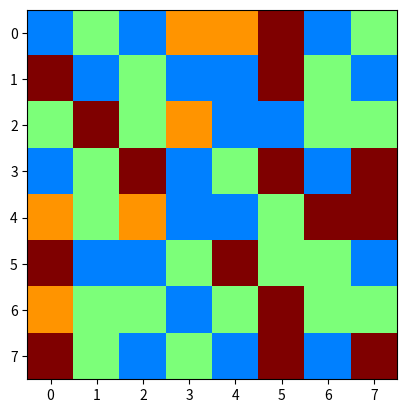

Write Python code to recreate this figure. (Note: this script raises an exception after producing the figure.)
"""
Created on 16/03/2023
[redacted]
"""
import matplotlib.pyplot as plt
import random

def switch_directions(grille,i,j,choix_directions,compteur_coups):
    '''Automatise les changements de bonbons en fonction de la direction
    a besoin de la direction, des coordonnées du bonbon visé, de la grille et du compteur de coups
    effectue le changement;
    s'il n'est pas valable, switch = False, le compteur ne varie pas, la grille revient à son état d'origine
    S'il est valable, la grille est modifiée, le compteur de coups augmente, switch = true, on sort de la boucle
    renvoie: le booléen switch, le compteur, la grille (modifiée ou non)
    '''
    switch_direction = False
    if choix_directions == "haut":
        a = -1
        b = 0
    if choix_directions == "bas":
        a = 1
        b = 0
    if choix_directions == "droite":
        a = 0
        b = 1
    if choix_directions == "gauche":
        a = 0
        b = -1
    grille[i][j],grille[i+a][j+b]=grille[i+a][j+b],grille[i][j]
    if detecte_coordonnees_combinaison(grille,i,j) == [] and detecte_coordonnees_combinaison(grille,i+a,j+b) == []:
        grille[i][j],grille[i+a][j+b]=grille[i+a][j+b],grille[i][j]
        print("Veuillez jouer un coup valable qui créé une combinaison")
    else :
        switch_direction = True
        compteur_coups += 1
    return switch_direction,compteur_coups,grille

def echange_coords(grille,compteur_coups):
    '''
    Tant qu'un changement valable n'a pas été effectué:
    demande à l'utlisiateur un jeu de coordonnées
    vérifie s'il existe des bonbons dans les quatre directions
    propose à l'utilisateur de choisir une des directions possibles
    si ce changement créé une nouvelle combinaison, on échange les bonbons
    si ce changement ne crée pas de nouvelle combinaison, on redemande un nouveau jeu de coordonnées qui marche
    renvoie la grille avec les bonbons échangés.
    '''
    switch = False
    while not switch:

        gauche = True
        droite = True
        haut = True
        bas = True
        
        i = int(input("Entrer la ligne du bonbon séléctionné : "))
        j = int(input("Entrer la colonne du bonbon séléctionné : "))
        
        if i == 0:
            haut = False
        if i == len(grille)-1:
            bas = False
        if j == 0:
            gauche = False
        if j == len(grille)-1:
            droite = False
            
        directions_txt = ["gauche","droite","haut","bas"]
        directions_bool = [gauche,droite,haut,bas]
        
        directions_possibles = []
        for i in range(len(directions_bool)):
            if directions_bool[i] == True:
                directions_possibles.append(directions_txt[i])
                
        choix_directions = input("Veuillez choisir une direction parmi: " + ", ".join(directions_possibles) + "\n")
        choix_directions = choix_directions.lower()    
    
        if choix_directions not in directions_possibles:
            print("ce n'est pas une direction valable")
        else:
            switch,compteur_coups,grille = switch_directions(grille,i,j,choix_directions,compteur_coups)

    return grille,compteur_coups


def scotch(grille):
    """à patir d'une grille donnée, renvoie cette même grille entouré d'un scotch(de 0)
    """
    grille_scotch=[]
    ligne=[]
    for i in range (len(grille)+2):
        ligne.append(0)
    grille_scotch.append(ligne)
    ligne_s=[]
    for i in range (len(grille)):
        ligne_s.append(0)
        for j in range(len(grille)):
            ligne_s.append(grille[i][j])
        ligne_s.append(0)
        grille_scotch.append(ligne_s)
        ligne_s=[]
    grille_scotch.append(ligne)
    return (grille_scotch)    


def detecte_coordonnees_combinaison(grille,i,j):
    """Renvoie une liste contenant les coordonnées de tout
    les bonbons appartenant à la combinaison du bonbon (i,j)
    """
    ##on utilise i et j pour la grille sans scotch et ibis et jbis sont les meme bonbon mais pour la grille avec scotch
    ##ajout du scotch à la grille donné 
    grille_combi=scotch(grille)
    ##comme grille entourée du scotch, on rajoute +1 au coordonnée du bonbon que l'on appelera ibis et jbis 
    ibis=i+1
    jbis=j+1
    etat_bonbon=grille_combi[ibis][jbis] ##correspond au nombre que porte la case 
    liste_combi=[] ##liste combinaison locale  
    liste_combi_f=[]## liste combinaison final
    
    while ibis>0 and grille_combi[ibis-1][jbis]==etat_bonbon: ##on monte d'abord 
        ibis-=1
        liste_combi.append([ibis-1,jbis-1])
    ibis=i+1##on réinitialise ibis a la position du bonbon 
    
    while ibis<(len(grille_combi)-1) and grille_combi[ibis+1][jbis]==etat_bonbon: ##on descend 
        ibis+=1
        liste_combi.append([ibis-1,jbis-1])
    ibis=i+1 ##on réinitialise ibis à la position du bonbon 
    if len(liste_combi)<2:
        liste_combi=[]
    else:liste_combi_f+=liste_combi
    
    liste_combi=[]  ##on réinitialise la liste de combinaison (on s'occupe maitenant de la ligne) 
    while jbis>0 and grille_combi[ibis][jbis-1]==etat_bonbon:## a gauche
        jbis-=1
        liste_combi.append([ibis-1,jbis-1])
    
    jbis=j+1 ##on réinitialise jbis à la position du bonbon 
    
    while jbis<(len(grille_combi)-1) and grille_combi[ibis][jbis+1]==etat_bonbon: ##à droite
        jbis+=1
        liste_combi.append([ibis-1,jbis-1])
    jbis=i+1 ##on réinitialise jbis à la position du bonbon 
    if len(liste_combi)<2:
        liste_combi=[]
    else:liste_combi_f+=liste_combi
    
    
    if len(liste_combi_f)>=2:
        liste_combi_f.append([i,j])
        
    return(liste_combi_f)
        

    
def recherche_combinaison_grille(grille):
    '''parcourt toute la grille et trouve toutes les combinaisons pour les mettre dans une liste (ttes_combis)
    parcourt ttes_combis et supprime toutes les listes dupliquées pour avoir une seule liste par combinaison dans la grille
    renvoie la liste de ttes_combis'''
    ttes_combis = []
    for i in range (len(grille)):
        for j in range(len(grille)):
            if (not detecte_coordonnees_combinaison(grille,i,j) in ttes_combis) and detecte_coordonnees_combinaison(grille,i,j) != []:
                ttes_combis += (detecte_coordonnees_combinaison(grille,i,j))
    return ttes_combis


def gravite(grille):
    """
    Renvoie une liste a laquelle elle a appliquée la gravité sur toutes les cases
    
    Parameters : Grille initiale
    Output : Grille avec gravitée appliquée
    """
    g = []
    for l in grille:
        g.append(l.copy())
    nontrie = True
    while nontrie: 
        for l in range(len(g)-1,0,-1):
            for c in range(len(g)):
                if g[l][c] == 0:
                    g[l][c] = g[l-1][c]
                    g[l-1][c] = 0
    return(g)


def elimination(grille,liste_combi,score):
    """
    fonction qui remplace par des zéros les valeurs dans les cases dont les 
    coordonnées apparaissent dans liste_combi
    rajoute à la variable score le nombre de valeurs modifiées
    
    Parameters
    ----------
    grille : tableau 2D
    liste_combi : tableau 2D
    score : int

    Returns
    -------
    grille, score (modifiés)

    """
    for i in range(len(liste_combi)):
        x = liste_combi[i][0]
        y = liste_combi[i][1]
        grille[x][y] = 0
        score += 10
    return grille, score


def regeneration(grille,score):
    """
    fonction qui parcourt la grille et remplace toutes les cases vides par un 
    bonbon d'une nouvelle couleur aléatoire, c'est à dire que les cases de 
    valeur 0 prennent une valeur aléatoire de 1 à 4
    si de nouvelles combinaisons créées, supprime les bonbons et ajoute points 
    au score, puis refait tomber nouveaux bonbons avec gravité, et en génère 
    de nouveaux jusqu'à ce qu'il n'y ait plus de combinaison
    Parameters
    ----------
    grille : liste 2D
    score : int
    Returns
    -------
    grille, score
    """
    liste_combi = [-1]
    while liste_combi != []:
        for i in range(len(grille)):
            for j in range(len(grille[i])):
                if grille[i][j]==0:
                    grille[i][j]= random.randint(1,4)
        liste_combi = recherche_combinaison_grille(grille)
        grille, score = elimination(grille,liste_combi,score)
        grille = gravite(grille)
    return grille, score


def gen_grille_init(size):
    """
    fonction qui génère une liste de listes (grille) dont les valeurs
    sont des nombres de 1 à 4, et recherche les combinaisons qui 
    apparaissent dans cette grille. Tant qu'il existe des combinaisons,
    remplace les valeurs par des nouvelles aléatoires jusqu'à obtenir
    une grille de jeu sans aucune combinaison
    
    Parameters
    ----------
    size : int
        nombre de lignes et de colonnes de la grille voulue
        
    Returns
    grille (liste de listes)
    """
    grille = []
    score = 0
    for i in range(size):
        ligne = []
        for j in range(size):
            ligne.append(random.randint(1,4))
        grille.append(ligne)
    liste_combi = recherche_combinaison_grille(grille)
    while liste_combi != []:
        grille, score = elimination(grille,liste_combi,0)
        for i in range(len(grille)):
            for j in range(len(grille[i])):
                if grille[i][j]==0:
                    grille[i][j]= random.randint(1,4)
        liste_combi = recherche_combinaison_grille(grille)
    return grille

def verification_deadlock(grille):
    """Cette fonction vérifie qu'il existe encore une possibilité de créer une combinaison en échangeant deux bonbons
    Si ce n'est pas le cas, le jeu est bloqué, renvoie false
    """
    switch_possible = False
    grille_verif = grille.copy()
    line = 0
    column = 0
    while not switch_possible or (line == len(grille)-1 and column == len(grille)-1):
        #tant qu'un switch possible n'est pas trouvé ou qu'on a exploré toute la grille
        for i in range(len(grille)):
            line += 1
            for j in range(len(grille)):
                column += 1
                
                #verifie à gauche
                if i != 0:
                    grille_verif[i][j],grille_verif[i][j-1] = grille_verif[i][j-1],grille_verif[i][j]
                    if recherche_combinaison_grille(grille_verif) != []:
                        switch_possible == True
                    else:
                        grille_verif[i][j],grille_verif[i][j-1] = grille_verif[i][j-1],grille_verif[i][j]
                    
                #verifie à droite
                if i != len(grille)-1:
                    grille_verif[i][j],grille_verif[i][j+1] = grille_verif[i][j+1],grille_verif[i][j]
                    if recherche_combinaison_grille(grille_verif) != []:
                        switch_possible == True
                    else:
                           grille_verif[i][j],grille_verif[i][j+1] = grille_verif[i][j+1],grille_verif[i][j]
                    
                    
                #verifie en haut
                if j != 0:
                    grille_verif[i][j],grille_verif[i-1][j] = grille_verif[i-1][j],grille_verif[i][j]
                    if recherche_combinaison_grille(grille_verif) != []:
                        switch_possible == True
                    else:
                           grille_verif[i][j],grille_verif[i-1][j] = grille_verif[i-1][j],grille_verif[i][j]
                        
                #verifie en bas
                if j != len(grille)-1:
                    grille_verif[i][j],grille_verif[i+1][j] = grille_verif[i+1][j],grille_verif[i][j]
                    if recherche_combinaison_grille(grille_verif) != []:
                        switch_possible == True
                    else:
                           grille_verif[i][j],grille_verif[i+1][j] = grille_verif[i+1][j],grille_verif[i][j]

    return switch_possible


def affichage_grille(grille, nb_type_bonbons):
    """
    Affiche la grille de jeu "grille" contenant au maximum "nb_type_bonbons" couleurs de bonbons différentes.
    """
    plt.imshow(grille, vmin=0, vmax=nb_type_bonbons, cmap='jet')
    plt.pause(0.1)
    plt.draw()
    plt.pause(0.1)
    
    

    
    
 # PROGRAMME EXECUTIF DU JEU #

size = 8
grille = gen_grille_init(size)
score=0
score_max = 300
compteur_coups=0
nb_coups_max = 30
while score < score_max and compteur_coups < nb_coups_max:
    affichage_grille(grille, 4)
    grille,compteur_coups = echange_coords(grille,compteur_coups)
    print(f"Il vous reste {compteur_coups} coups sur {nb_coups_max}")
    liste_combis = recherche_combinaison_grille(grille)
    while liste_combis != []:
        grille,score = elimination(grille,liste_combis,score)
        grille,score = regeneration(grille,score)	
        liste_combis = recherche_combinaison_grille(grille)
        affichage_grille(grille)
if score > score_max :
    print(f"Félicitations vous avez gagné. Votre score est de {score}")
if compteur_coups >= nb_coups_max :
    print(f"Vous n'avez pas réussi à atteindre l'objectif? Votre score final était de {score}")
